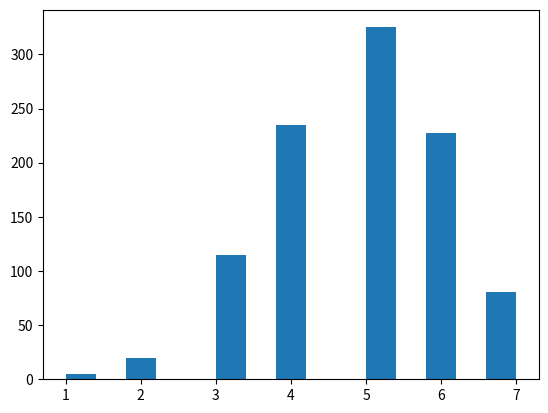

The script that saved this image: (Note: this script raises an exception after producing the figure.)
import numpy as np
import networkx as nx
import matplotlib.pyplot as plt
import time
#tti=time.time()


#--------------------
#Function for pointer problems during array coping
#--------------------
def arr_copy(arr):
  duplicated_arr = np.zeros(np.shape(arr))
  if len(np.shape(arr))==2:
    for i in range(np.shape(arr)[0]):
      for j in range(np.shape(arr)[1]):
        duplicated_arr[i][j]=arr[i][j]
  else:
    for k in range(len(arr)):
      duplicated_arr[k] = arr[k]
  return(duplicated_arr)
#--------------------


#--------------------
#Probability distribution for random number generation in adjacency matrix
#--------------------
def prob_func(x,c,ld): # ld is strength of lockdown
  return(np.exp(-1*(c**(ld+1))*x)) #c will capture the strength of lockdown. 
#--------------------
#plot function
#T=np.linspace(0,1,100)
#plt.plot(T,prob_func(T,0.4))
#plt.show()
#--------------------


#--------------------
# Initial network construction
#--------------------
def construct_net(nComm_arr, ld=0, threshhold=0.5): # LockDStrength is the lockdown strength.
  # nComm_arr is the number of lower level community
  # contained in the level of index position
  nComm_arr=np.asarray(nComm_arr)
  n=1
  for i in nComm_arr:
    n=n*i
  #print(n)
    
  adj_mat=np.zeros((n,n))
  counter=0
  for level_density in nComm_arr: # level density stores the size of each level in terms of lower level community
    counter=counter+1 #counter takes care of the level number at which we the loop is currently in.
    level_totNode=1
    for i in range(counter): #level3 [2,3,4] 
      level_totNode=level_totNode*nComm_arr[i] #level_totNode stores the total number of nodes in one unit of the level
    for level_counter in range(int(n/level_totNode)): #number of these levels present in the community
      Ind=level_counter*level_totNode
      for row in np.arange(1,level_totNode+1,1):
        for col in np.arange(row+1,level_totNode+1,1):
          if adj_mat[Ind+row-1,Ind+col-1]==0:
            adj_mat[Ind+row-1,Ind+col-1]=prob_func(np.random.random(), (counter-1)+1, ld) #1 is bias for closest nodes
            #adj_mat[Ind+row-1,Ind+col-1]=1#counter #Uncomment this and print adj_mat to see the structure.
          else:
            pass

  #print(adj_mat)
  adj_matT=np.transpose(adj_mat)
  adj_mat_beauty = adj_mat + adj_matT
  adj_matFinale=np.copy(np.multiply(adj_mat_beauty>threshhold,1))

  h=np.sum(adj_matFinale, axis=1)
  plt.hist(h, bins=15)
  plt.show()

  G=nx.from_numpy_matrix(adj_matFinale)
  nx.draw(G, node_size=30, width=0.2, pos=nx.fruchterman_reingold_layout(G))
  plt.savefig('net8763_strucLD25.png')
  plt.show()

  #return(adj_matFinale)
#--------------------

if __name__ == "__main__":
  construct_net([8,7,6,3],ld=10)
